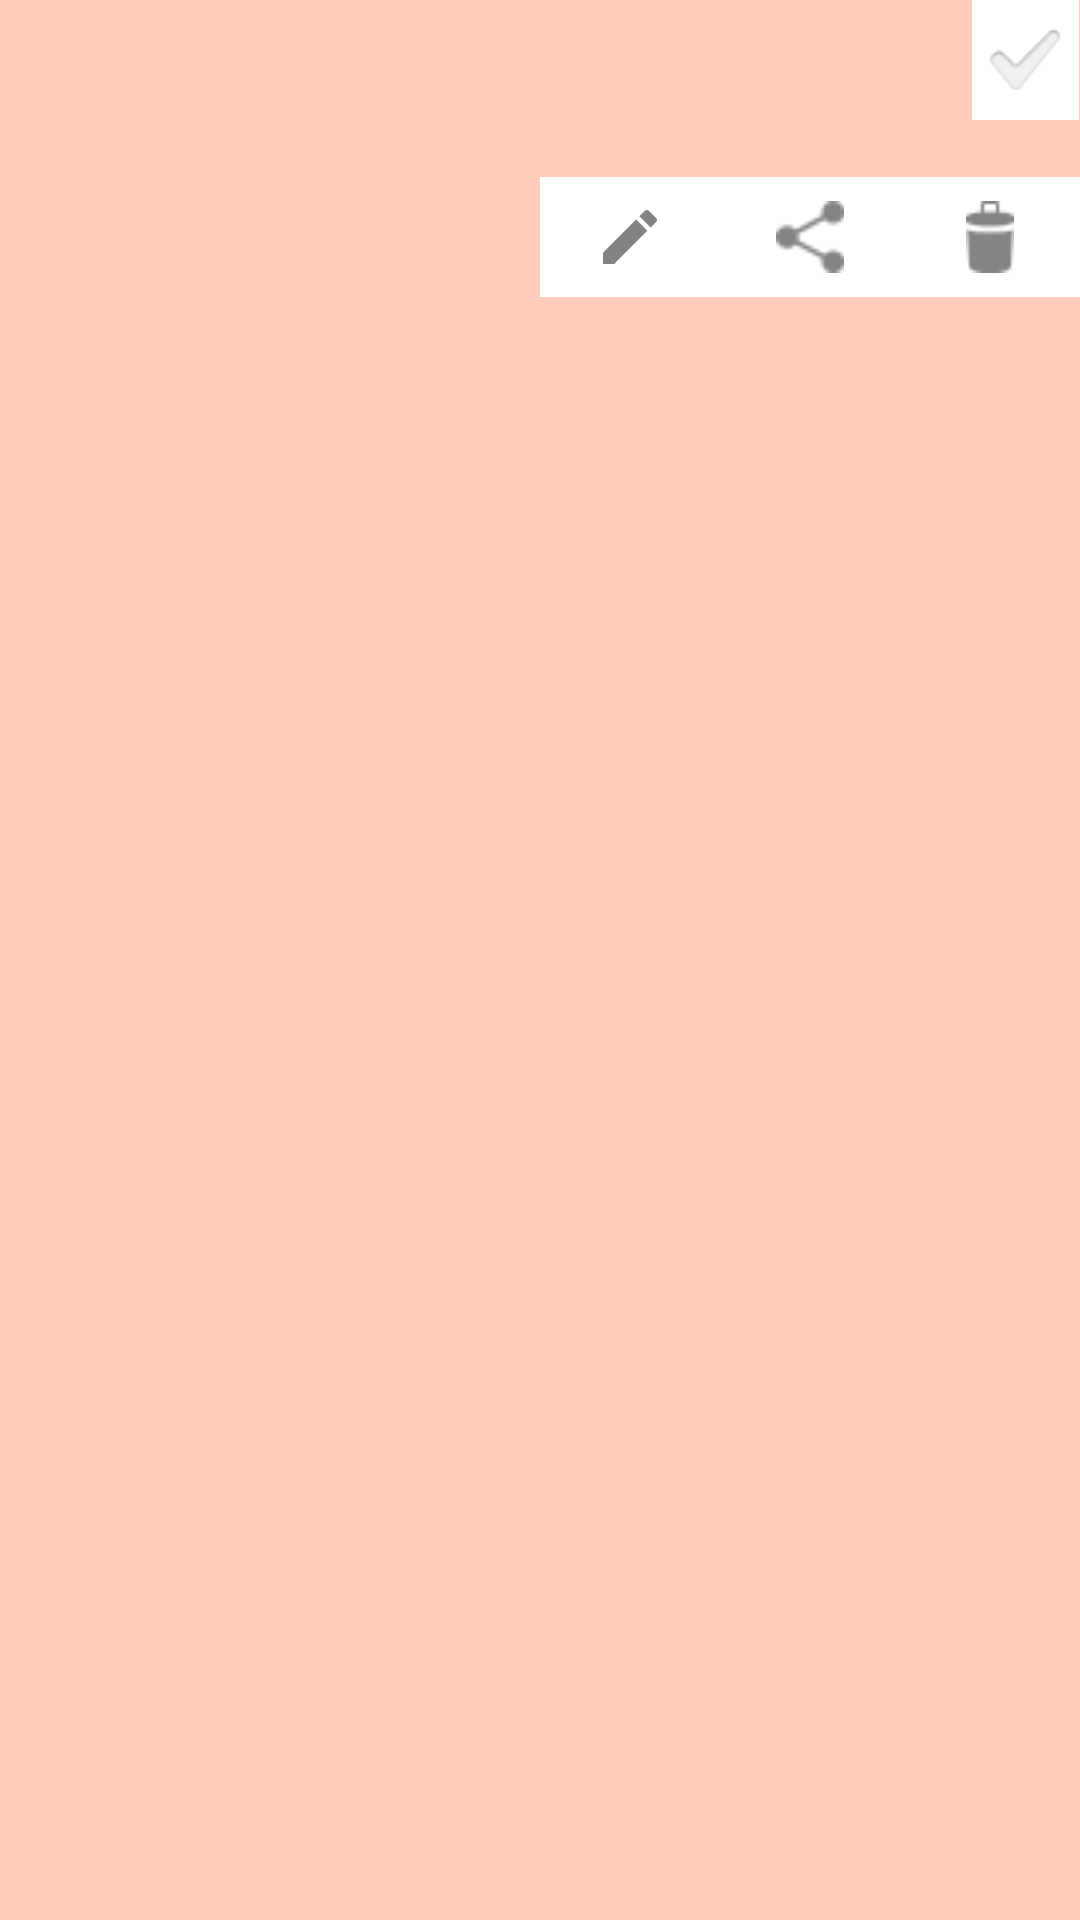

Layout XML and referenced resources for this Android screen:
<!-- AndroidManifest.xml: application theme AppTheme -->
<!-- res/layout/adapter_info_window.xml -->
<?xml version="1.0" encoding="utf-8"?>
<RelativeLayout
    xmlns:android="http://schemas.android.com/apk/res/android"
    android:orientation="vertical"
    android:layout_width="match_parent"
    android:layout_height="match_parent">

    <LinearLayout
        android:id="@+id/ll_header"
        android:orientation="horizontal"
        android:layout_width="match_parent"
        android:layout_height="wrap_content">

        <TextView
            android:id="@+id/tv_name_field"
            android:layout_weight="0.9"
            android:layout_width="0dp"
            android:layout_height="match_parent"
            android:textAppearance="?android:attr/textAppearanceLarge"
            android:text=""/>

        <ImageButton
            android:id="@+id/ib_visited"
            android:src="@drawable/ic_check_off"
            android:background="@android:color/white"
            android:layout_weight="0.1"
            android:layout_width="0dp"
            android:layout_height="match_parent"/>
    </LinearLayout>

    <TextView
        android:id="@+id/tv_note_field"
        android:layout_width="match_parent"
        android:layout_height="wrap_content"
        android:text=""
        android:layout_below="@+id/ll_header"/>

    <LinearLayout
        android:id="@+id/ll_footer"
        android:orientation="horizontal"
        android:layout_width="match_parent"
        android:layout_height="wrap_content"
        android:layout_below="@+id/tv_note_field">

        <TextView
            android:id="@+id/tv_category_field"
            android:layout_weight="0.45"
            android:layout_width="0dp"
            android:layout_height="match_parent"
            android:textAppearance="?android:attr/textAppearanceMedium"
            android:text=""/>

        <ImageButton
            android:id="@+id/ib_note"
            android:layout_weight="0.15"
            android:src="@drawable/ic_take_note"
            android:background="@android:color/white"
            android:layout_width="0dp"
            android:layout_height="match_parent"/>

        <ImageButton
            android:id="@+id/ib_share"
            android:layout_weight="0.15"
            android:src="@drawable/ic_share"
            android:background="@android:color/white"
            android:layout_width="0dp"
            android:layout_height="match_parent"/>

        <ImageButton
            android:id="@+id/ib_delete"
            android:layout_weight="0.15"
            android:src="@drawable/ic_trash"
            android:background="@android:color/white"
            android:layout_width="0dp"
            android:layout_height="match_parent"/>

    </LinearLayout>
</RelativeLayout>
<!-- resources referenced by this layout -->
<resources>
  <!-- drawable ic_check_off: png bitmap (drawable-hdpi, 1550 bytes) -->
  <!-- drawable ic_share: png bitmap (drawable-hdpi, 1717 bytes) -->
  <!-- drawable ic_take_note: png bitmap (drawable-hdpi, 619 bytes) -->
  <!-- drawable ic_trash: png bitmap (drawable-hdpi, 1387 bytes) -->
  <style name="AppTheme" parent="Theme.AppCompat.NoActionBar">
          
          <item name="android:windowBackground">@color/primary_light</item>
      </style>
  <color name="primary_light">#FFCCBC</color>
</resources>
